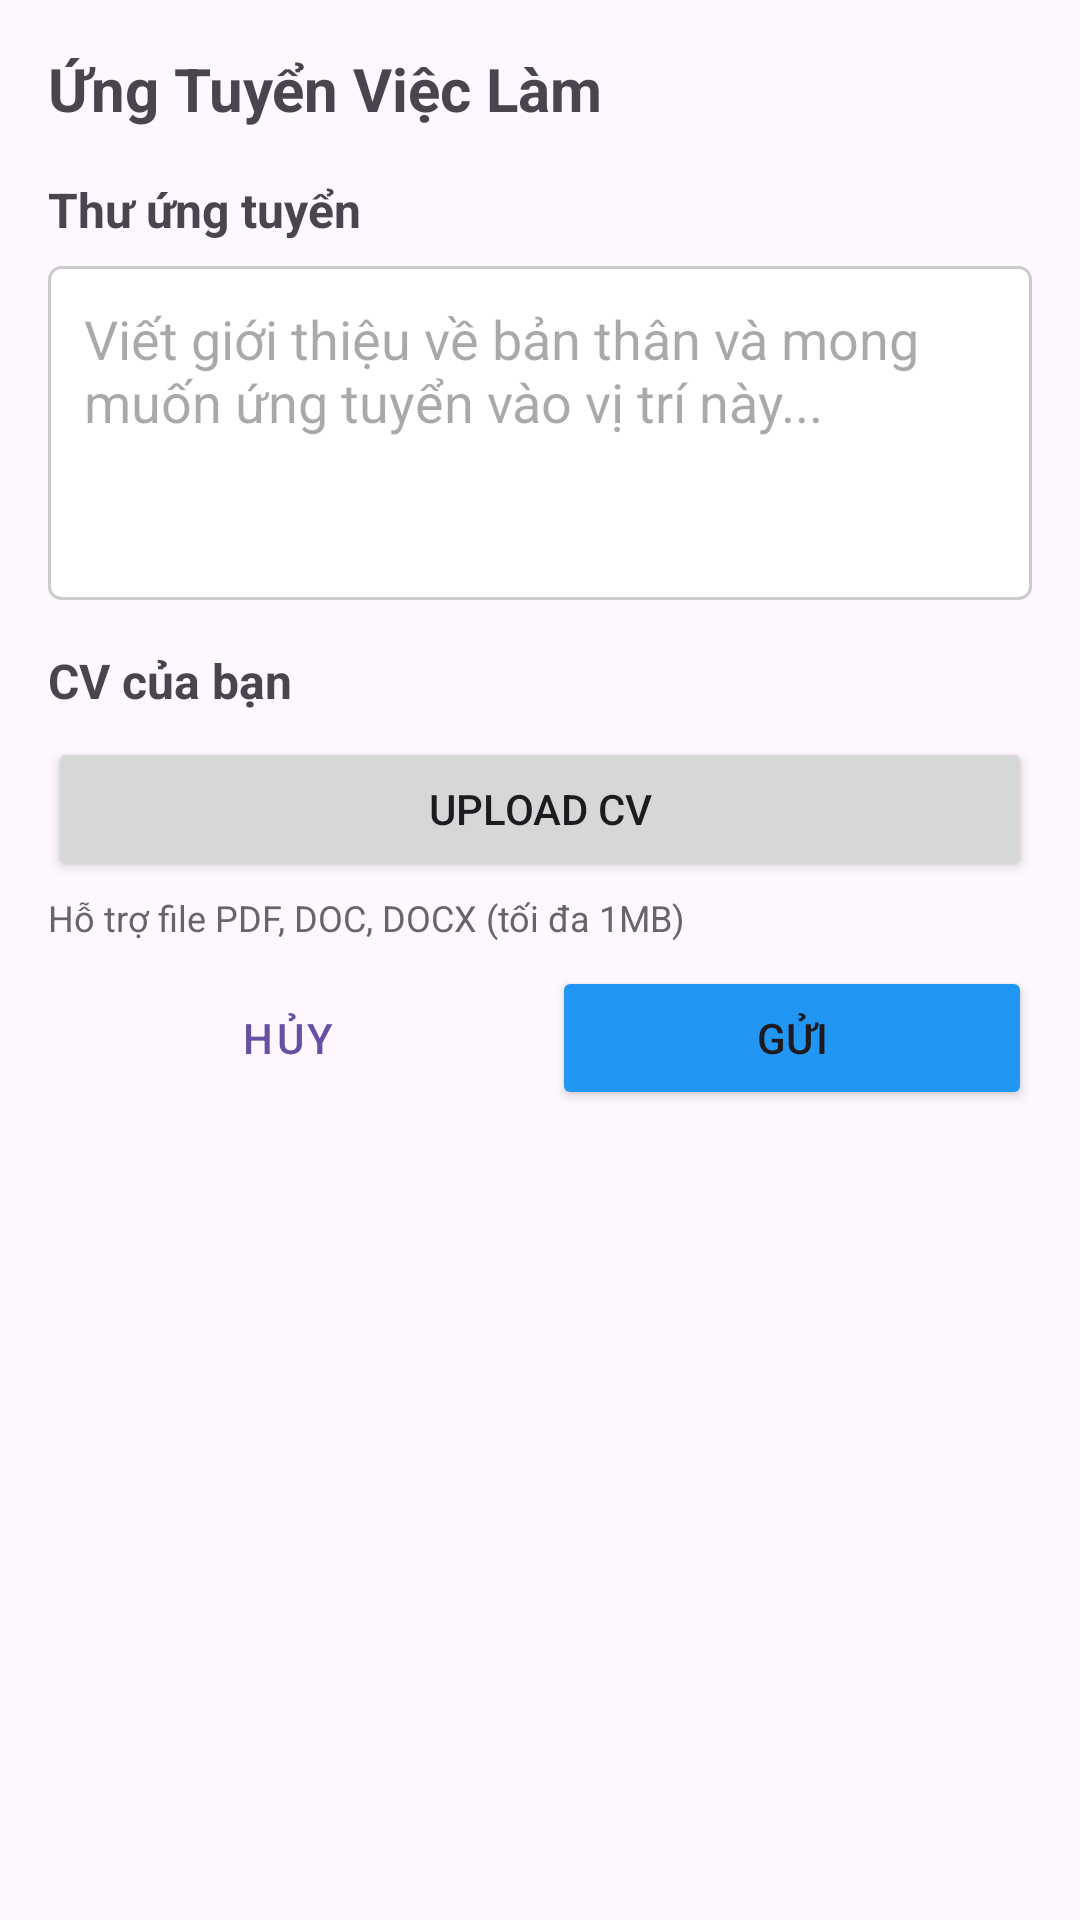

Produce the Android XML layout that renders to this screen, including the resource entries it uses.
<!-- AndroidManifest.xml: application theme Theme.RabotaMB -->
<!-- res/layout/dialog_apply_job.xml -->
<?xml version="1.0" encoding="utf-8"?>
<LinearLayout xmlns:android="http://schemas.android.com/apk/res/android"
    android:layout_width="match_parent"
    android:layout_height="wrap_content"
    android:orientation="vertical"
    android:padding="16dp">

    <TextView
        android:layout_width="match_parent"
        android:layout_height="wrap_content"
        android:text="Ứng Tuyển Việc Làm"
        android:textSize="20sp"
        android:textStyle="bold"
        android:layout_marginBottom="16dp"/>

    <TextView
        android:layout_width="match_parent"
        android:layout_height="wrap_content"
        android:text="Thư ứng tuyển"
        android:textStyle="bold"
        android:textSize="16sp"
        android:layout_marginBottom="8dp"/>

    <EditText
        android:id="@+id/coverLetterEdit"
        android:layout_width="match_parent"
        android:layout_height="wrap_content"
        android:hint="Viết giới thiệu về bản thân và mong muốn ứng tuyển vào vị trí này..."
        android:minLines="4"
        android:maxLines="8"
        android:gravity="top"
        android:padding="12dp"
        android:background="@drawable/edit_text_background"
        android:layout_marginBottom="16dp"/>

    <TextView
        android:layout_width="match_parent"
        android:layout_height="wrap_content"
        android:text="CV của bạn"
        android:textStyle="bold"
        android:textSize="16sp"
        android:layout_marginBottom="8dp"/>

    <Button
        android:id="@+id/uploadCvButton"
        android:layout_width="match_parent"
        android:layout_height="wrap_content"
        android:text="Upload CV"
        android:layout_marginBottom="4dp"/>

    <TextView
        android:layout_width="match_parent"
        android:layout_height="wrap_content"
        android:text="Hỗ trợ file PDF, DOC, DOCX (tối đa 1MB)"
        android:textSize="12sp"
        android:textColor="#666666"
        android:layout_marginBottom="8dp"/>

    <TextView
        android:id="@+id/fileNameText"
        android:layout_width="match_parent"
        android:layout_height="wrap_content"
        android:textColor="#2196F3"
        android:visibility="gone"
        android:layout_marginBottom="16dp"/>

    <LinearLayout
        android:layout_width="match_parent"
        android:layout_height="wrap_content"
        android:orientation="horizontal">

        <Button
            android:id="@+id/cancelButton"
            android:layout_width="0dp"
            android:layout_height="wrap_content"
            android:layout_weight="1"
            android:text="Hủy"
            android:layout_marginEnd="8dp"
            style="@style/Widget.MaterialComponents.Button.OutlinedButton"/>

        <Button
            android:id="@+id/submitButton"
            android:layout_width="0dp"
            android:layout_height="wrap_content"
            android:layout_weight="1"
            android:text="Gửi"
            android:backgroundTint="@color/primary_color"/>

    </LinearLayout>

</LinearLayout>
<!-- resources referenced by this layout -->
<resources>
  <color name="primary_color">#FF2196F3</color>
  <!-- drawable edit_text_background (drawable) -->
  <?xml version="1.0" encoding="utf-8"?>
  <selector xmlns:android="http://schemas.android.com/apk/res/android">
      <item>
          <shape android:shape="rectangle">
              <solid android:color="@android:color/white"/>
              <corners android:radius="4dp"/>
              <stroke android:width="1dp" android:color="#CCCCCC"/>
          </shape>
      </item>
  </selector>
  <style name="Theme.RabotaMB" parent="Base.Theme.RabotaMB" />
  <style name="Base.Theme.RabotaMB" parent="Theme.Material3.DayNight.NoActionBar">
          
          
      </style>
</resources>
